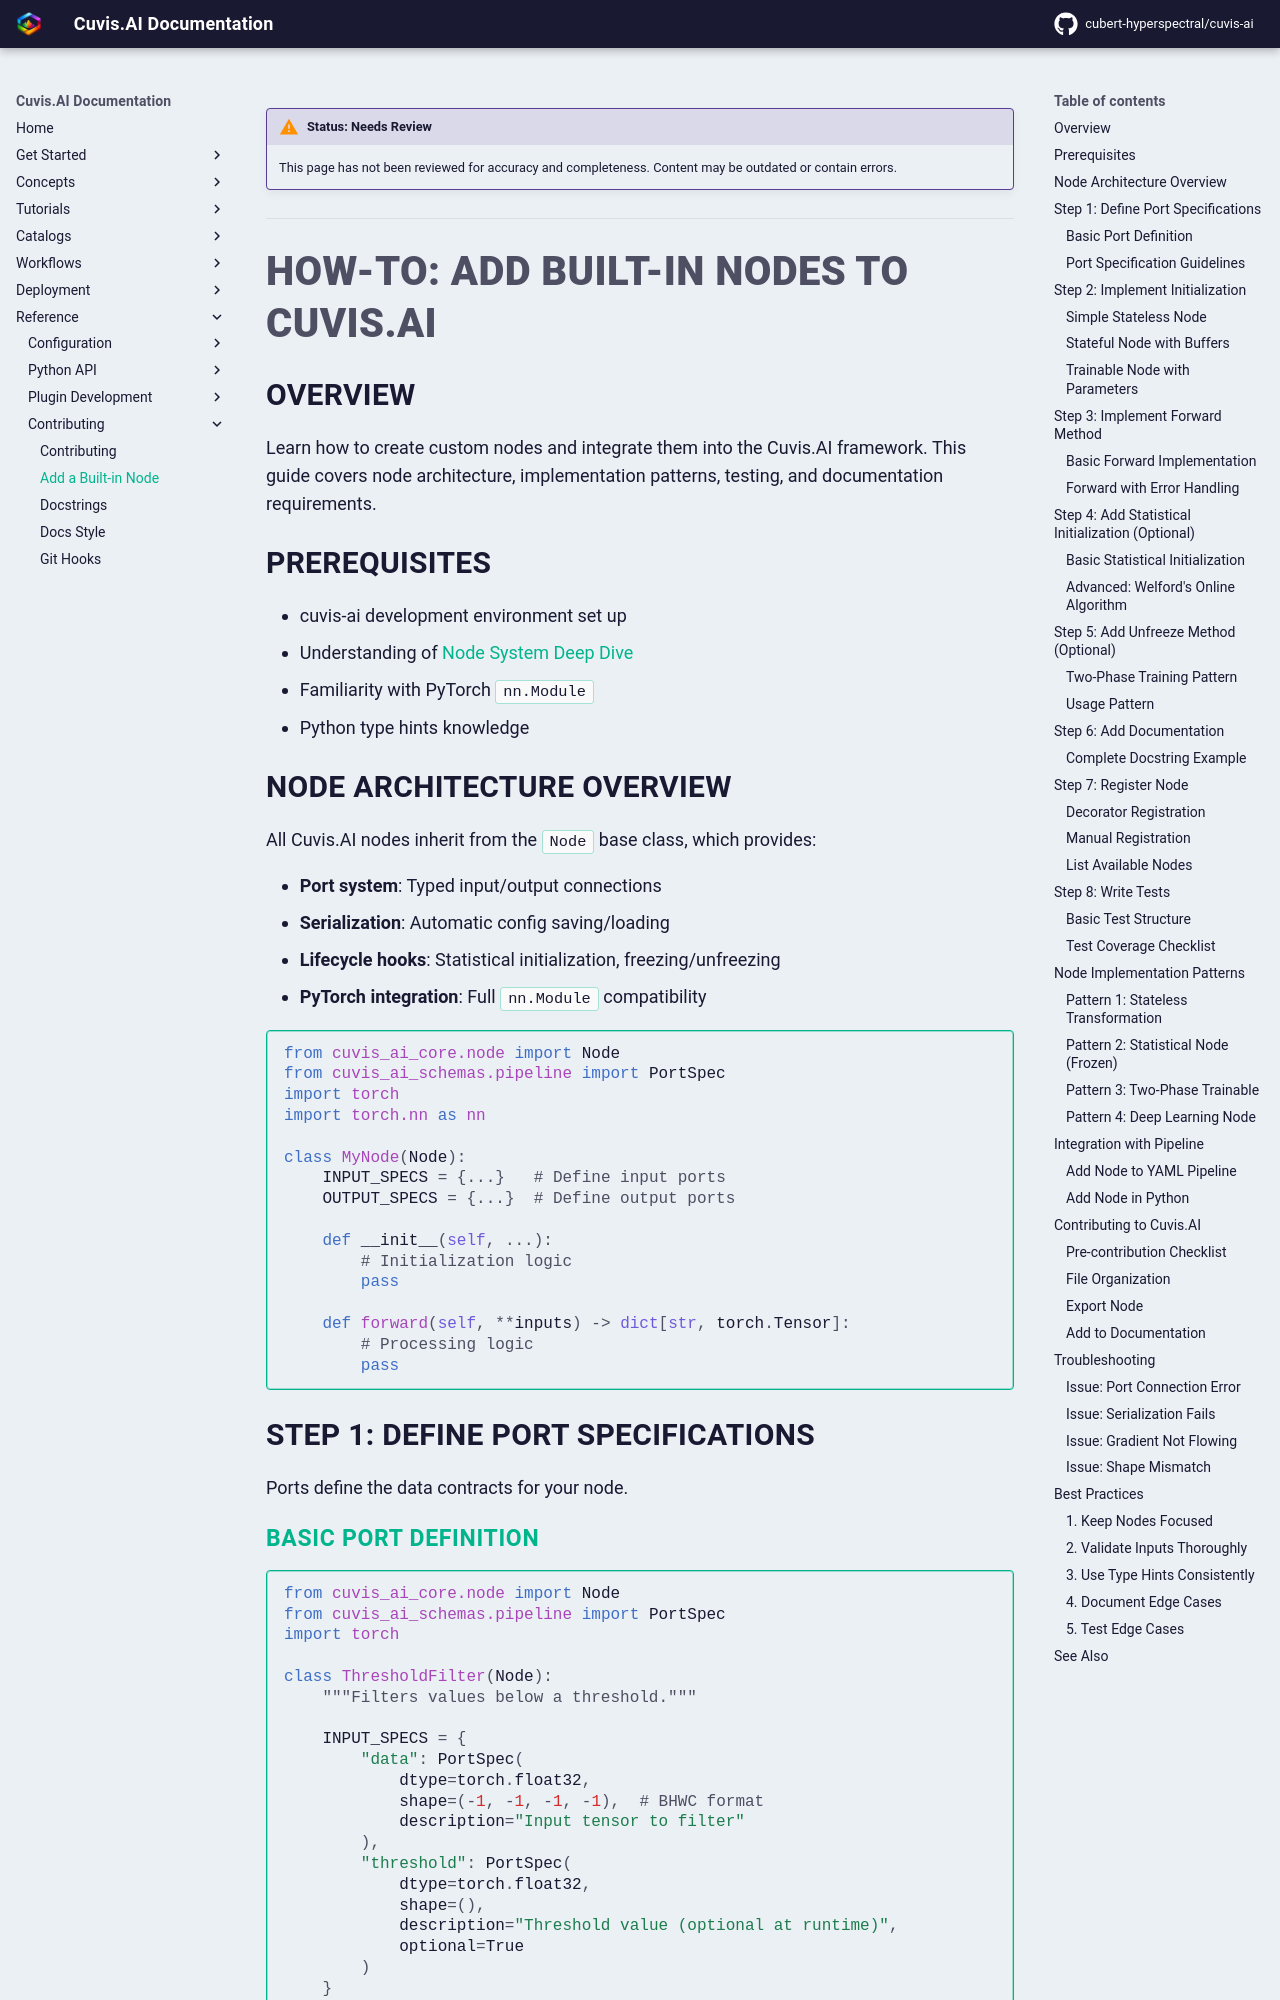

repository: cubert-hyperspectral/cuvis-ai · page: 0.21.0/reference/contributing/add-builtin-node/index.html · generator: mkdocs

!!! warning "Status: Needs Review"
    This page has not been reviewed for accuracy and completeness. Content may be outdated or contain errors.

---

# How-To: Add Built-in Nodes to Cuvis.AI

## Overview
Learn how to create custom nodes and integrate them into the Cuvis.AI framework. This guide covers node architecture, implementation patterns, testing, and documentation requirements.

## Prerequisites

- cuvis-ai development environment set up
- Understanding of [Node System Deep Dive](../../concepts/node.md)
- Familiarity with PyTorch `nn.Module`
- Python type hints knowledge

## Node Architecture Overview

All Cuvis.AI nodes inherit from the `Node` base class, which provides:

- **Port system**: Typed input/output connections
- **Serialization**: Automatic config saving/loading
- **Lifecycle hooks**: Statistical initialization, freezing/unfreezing
- **PyTorch integration**: Full `nn.Module` compatibility

```python
from cuvis_ai_core.node import Node
from cuvis_ai_schemas.pipeline import PortSpec
import torch
import torch.nn as nn

class MyNode(Node):
    INPUT_SPECS = {...}   # Define input ports
    OUTPUT_SPECS = {...}  # Define output ports

    def __init__(self, ...):
        # Initialization logic
        pass

    def forward(self, **inputs) -> dict[str, torch.Tensor]:
        # Processing logic
        pass
```

## Step 1: Define Port Specifications

Ports define the data contracts for your node.

### Basic Port Definition

```python
from cuvis_ai_core.node import Node
from cuvis_ai_schemas.pipeline import PortSpec
import torch

class ThresholdFilter(Node):
    """Filters values below a threshold."""

    INPUT_SPECS = {
        "data": PortSpec(
            dtype=torch.float32,
            shape=(-1, -1, -1, -1),  # BHWC format
            description="Input tensor to filter"
        ),
        "threshold": PortSpec(
            dtype=torch.float32,
            shape=(),
            description="Threshold value (optional at runtime)",
            optional=True
        )
    }

    OUTPUT_SPECS = {
        "filtered": PortSpec(
            dtype=torch.float32,
            shape=(-1, -1, -1, -1),
            description="Filtered output"
        ),
        "mask": PortSpec(
            dtype=torch.bool,
            shape=(-1, -1, -1, -1),
            description="Binary mask of filtered values"
        )
    }
```
